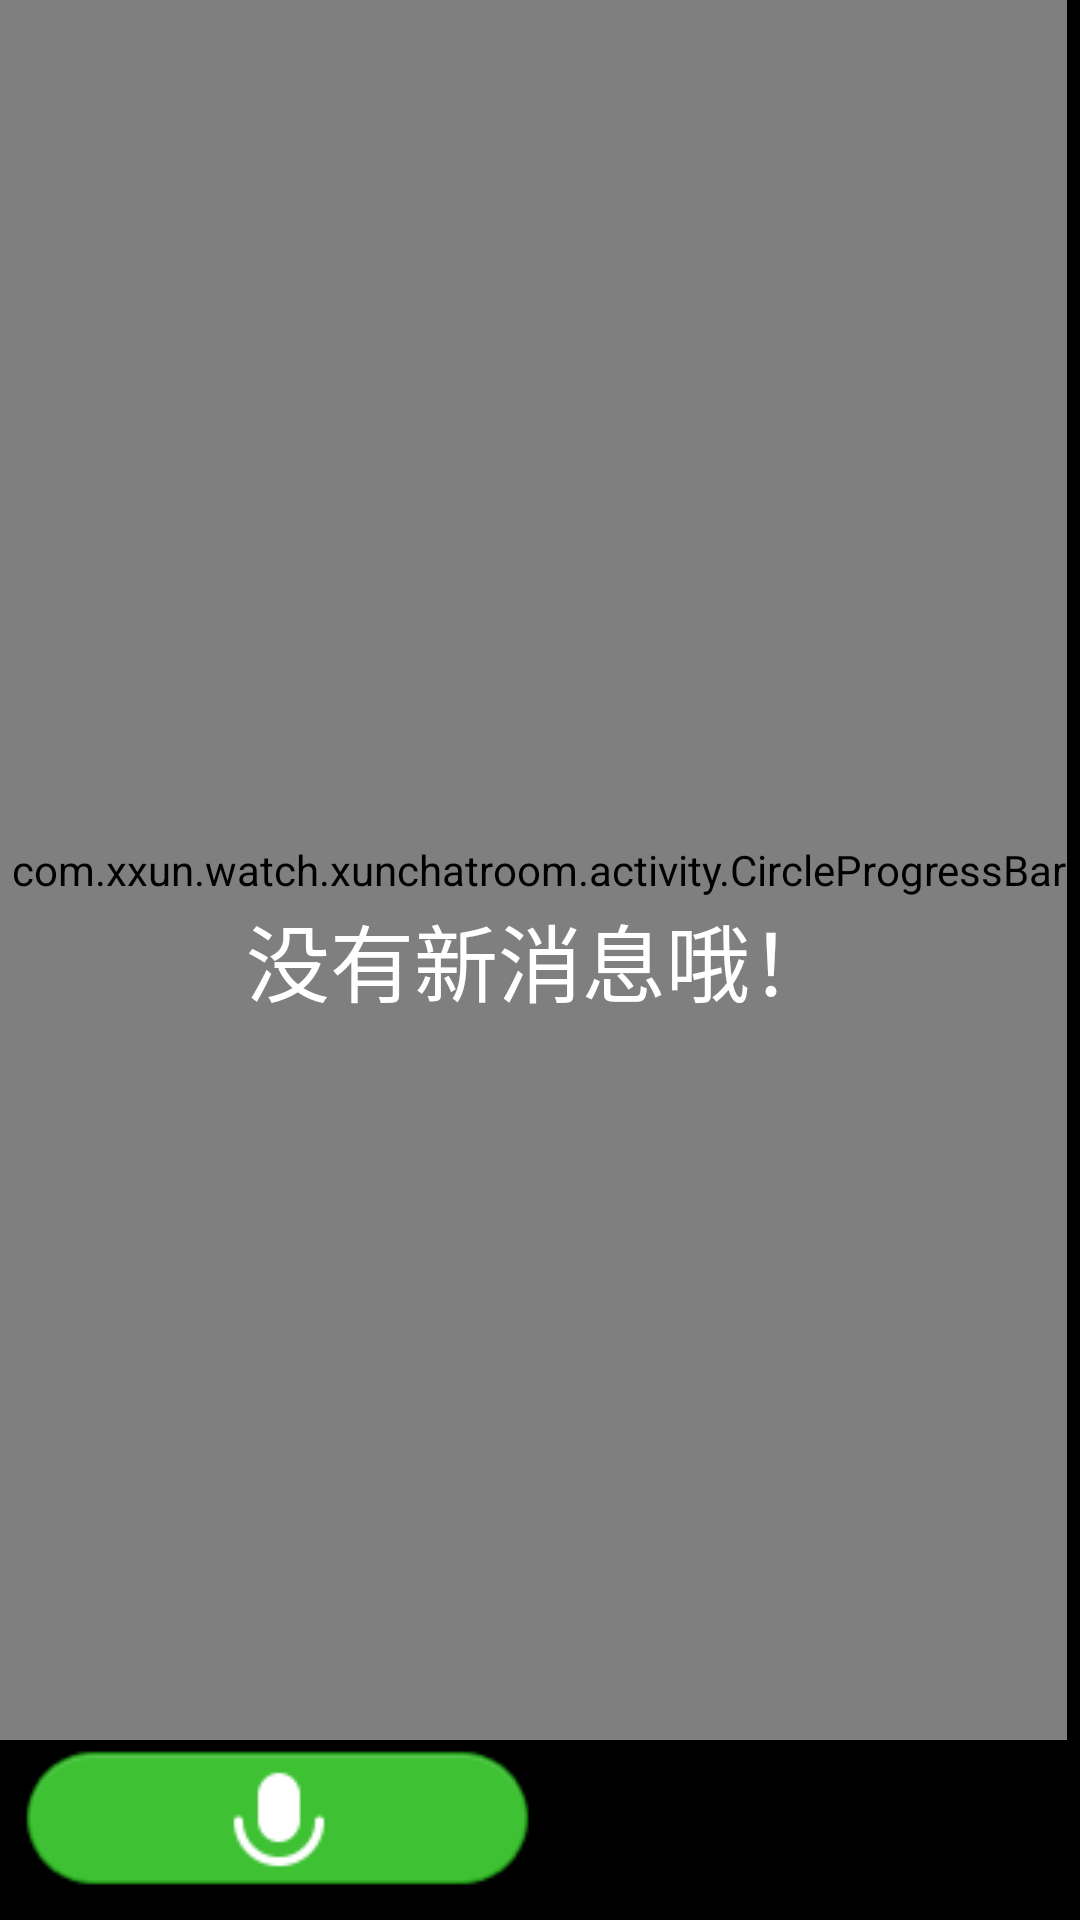

Produce the Android XML layout that renders to this screen, including the resource entries it uses.
<!-- AndroidManifest.xml: activity theme NoSwapDimissTheme -->
<!-- res/layout/activity_chatroom_main.xml -->
<?xml version="1.0" encoding="utf-8"?>
<RelativeLayout xmlns:android="http://schemas.android.com/apk/res/android"
    xmlns:tools="http://schemas.android.com/tools"
    xmlns:cp="http://schemas.android.com/apk/res-auto"
    android:id="@+id/activity_chatroom_main"
    android:layout_width="match_parent"
    android:layout_height="match_parent"
    android:background="@color/bg_color">
    tools:context="com.xxun.watch.xunchatroom.activity.ChatroomMainActivity">

    <Button
        android:layout_width="wrap_content"
        android:layout_height="wrap_content"
        android:id="@+id/chatroom_rec_btn"
        android:layout_alignParentBottom="true"
        android:background="@drawable/rec_btn_up"
	android:layout_marginBottom="10dp"

        />

    <Button
        android:layout_width="wrap_content"
        android:layout_height="wrap_content"
        android:id="@+id/chatroom_face_btn"
        android:layout_alignParentBottom="true"
        android:background="@drawable/face_up"
        android:layout_toRightOf="@+id/chatroom_rec_btn"
	android:layout_marginBottom="10dp"
	
        />
    <com.xxun.watch.xunchatroom.activity.ChatGifView
        android:id="@+id/gif_recording"
        android:layout_width="150dp"
        android:layout_height="150dp"
        android:layout_gravity="center_horizontal"
        android:enabled="false"
        android:layout_above="@+id/chatroom_rec_btn"
        android:layout_alignParentTop="true"
        />

    <com.xxun.watch.xunchatroom.activity.CircleProgressBar
        android:id="@+id/pb_gif"
        android:layout_width="wrap_content"
        android:layout_height="wrap_content"
        android:layout_centerInParent="true"
        cp:radius="80dp"
        cp:strokeWidth="20dp"
        cp:ringColor="#00ff00"
        cp:textColor="#ffffff"
        android:layout_above="@+id/chatroom_rec_btn"
        android:layout_alignParentTop="true"
        />
    <ListView
        android:layout_width="match_parent"
        android:layout_height="wrap_content"
        android:divider="@null"
        android:id="@+id/chatroom_lv"
        android:layout_above="@+id/chatroom_rec_btn"
        android:layout_alignParentTop="true"
        android:layout_marginBottom="20dp"
	android:scrollbars="none"
    />

    <TextView
        android:layout_width="match_parent"
        android:layout_height="match_parent"
        android:id="@+id/empty_chat"
        android:textColor="@color/content_text_color"
        android:textSize="28sp"
	android:text="@string/empty_list"
	android:layout_centerHorizontal="true"
	android:layout_centerVertical="true"
	android:gravity="center"
        />

</RelativeLayout>
<!-- resources referenced by this layout -->
<resources>
  <color name="bg_color">#000000</color>
  <color name="content_text_color">#FFFFFF</color>
  <!-- drawable face_up: png bitmap (mipmap-mdpi, 4696 bytes) -->
  <!-- drawable rec_btn_up: png bitmap (drawable-mdpi, 5104 bytes) -->
  <string name="empty_list">没有新消息哦！</string>
  <style name="NoSwapDimissTheme" parent="@android:style/Theme.Black.NoTitleBar.Fullscreen">
          <item name="android:windowSwipeToDismiss">false</item>
      </style>
</resources>
